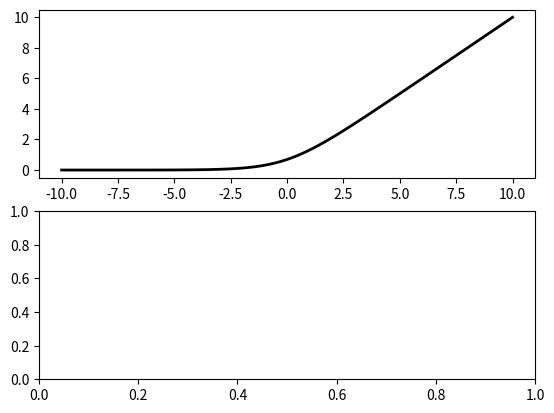

Generate this figure with matplotlib: (Note: this script raises an exception after producing the figure.)
# -*-coding:utf-8 -*-
"""
@File    :   piecewise.py
@Time    :   2024/08/07 11:25:26
[redacted]
@Version :   1.0
@Contact :   [email redacted]
@Desc    :   Functions for piecewise optimization of linear regressions
"""

import numpy as np
from itertools import chain
from scipy.optimize import curve_fit


def linear_point_slope(x, x0, y0, slope):
    return slope * (x - x0) + y0


def linear_point_slope_factory(x0, y0, slope):
    return lambda x: linear_point_slope(x, x0, y0, slope)


def linear_point_point(x, x0, y0, x1, y1):
    slope = (y1 - y0) / (x1 - x0)
    return linear_point_slope(x, x0, y0, slope)


def linear_point_point_factory(x0, y0, x1, y1):
    return lambda x: linear_point_point(x, x0, y0, x1, y1)


def piecewise_linear(x, x0, y0, slope_start, slope_end, *bps):
    params = [(x0, y0, slope_start)]
    ranges = [x < x0]

    x_start = x0
    y_start = y0
    x_end = x0
    y_end = y0

    for i in range(len(bps) // 2):
        (x_end, y_end) = bps[2 * i : 2 * i + 2]
        slope = (y_end - y_start) / (x_end - x_start)
        params.append((x_end, y_end, slope))
        ranges.append((x >= x_start) & (x < x_end))
        x_start = x_end
        y_start = y_end

    params.append((x_end, y_end, slope_end))
    ranges.append(x >= x_end)

    return np.piecewise(
        x, ranges, [linear_point_slope_factory(*param) for param in params]
    )


def fit_piecewise_linear(x, y, n_breakpoints):
    x0 = x[np.arange(1, n_breakpoints + 1) * len(x) // (n_breakpoints + 1)]
    y0 = y[np.arange(1, n_breakpoints + 1) * len(x) // (n_breakpoints + 1)]

    p0 = [x0[0], y0[0], 0, 0]
    for xx, yy in zip(x0[1:], y0[1:]):
        p0.extend([xx, yy])

    popt, _ = curve_fit(piecewise_linear, x, y, p0=p0)
    return popt


def piecewise_linear_breakpoints(params, xmin=None, xmax=None):
    x = (
        ([xmin] if xmin <= params[0] else [])
        + [params[0], *params[4::2]]
        + ([xmax] if xmax >= params[-2] else [])
    )
    return x, piecewise_linear(x, *params)


def aic(y, y_pred, n_params):
    residuals = y - y_pred
    sse = np.sum(residuals**2)
    return len(y) * np.log(sse / len(y)) + n_params


def fit_piecewise_linear_AIC(x, y):
    """Fit a piecewise linear function to the data using AIC to determine the number of breakpoints.

    Parameters
    ----------
    x : array-like
        The x data
    y : array-like
        The y data

    Returns
    -------
    popt : array
        The optimized parameters
    aics : list
        The AIC values for each number of breakpoints
    """
    # Initialize the AICs
    aics = []
    popts = []

    last_aic = np.inf
    k = 0

    while True:
        k += 1  # Add another breakpoint
        popt = fit_piecewise_linear(x, y, k)

        # Compute the AIC of the fit
        y_pred = piecewise_linear(x, *popt)
        residuals = y - y_pred
        sse = np.sum(residuals**2)
        aic = len(x) * np.log(sse / len(x)) + 2 * k

        # Store the results
        popts.append(popt)
        aics.append(aic)

        # If the AIC is increasing, return the previous result
        if aic > last_aic:
            return popts[-2], aics

        last_aic = aic


if __name__ == "__main__":
    import matplotlib.pyplot as plt

    x = np.linspace(-10, 10, 101)
    y = np.log(1 + np.exp(x))
    popts, AICs = fit_piecewise_linear_AIC(x, y)

    fig, axes = plt.subplots(2)
    axes[0].plot(x, y, label="Sigmoid", color="black", lw=2)

    for k, popt in enumerate(popts):
        x_bp, y_bp = piecewise_linear_breakpoints(popt, xmin=-10, xmax=10)
        axes[0].plot(x_bp, y_bp, label=f"Piecewise linear {k}")

    axes[0].set_xlabel("x")
    axes[0].set_ylabel("y")
    axes[0].legend()

    axes[1].plot(range(1, len(AICs) + 1), AICs, "o")
    axes[1].set_xlabel("Number of breakpoints")
    axes[1].set_ylabel("AIC")
